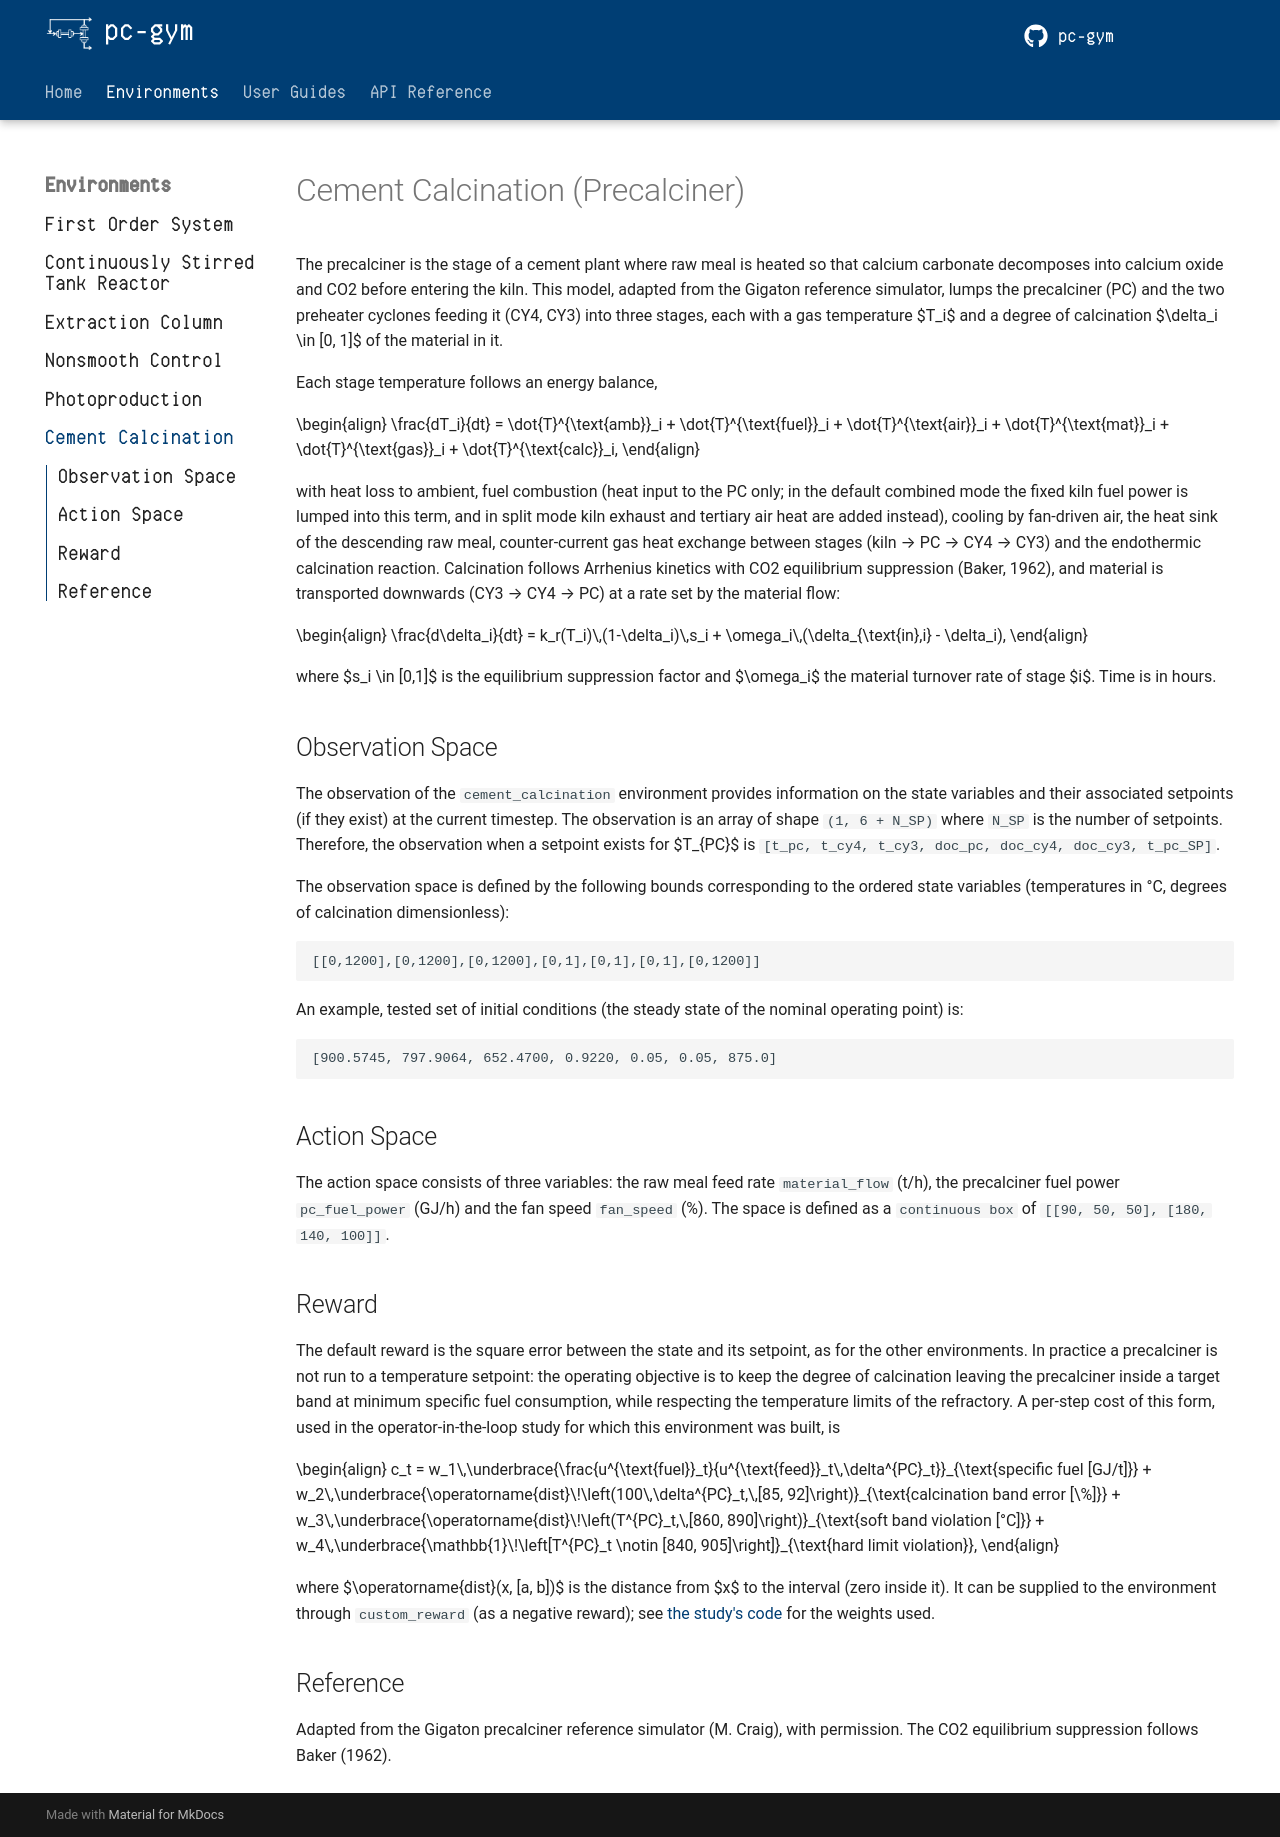

repository: MaximilianB2/pc-gym · page: env/cement_calcination/index.html · generator: mkdocs

<script type="text/javascript"
  src="https://cdnjs.cloudflare.com/ajax/libs/mathjax/2.7.0/MathJax.js?config=TeX-AMS_CHTML">
</script>
<script type="text/x-mathjax-config">
  MathJax.Hub.Config({
    tex2jax: {
      inlineMath: [['$','$'], ['\\(','\\)']],
      processEscapes: true},
      jax: ["input/TeX","input/MathML","input/AsciiMath","output/CommonHTML"],
      extensions: ["tex2jax.js","mml2jax.js","asciimath2jax.js","MathMenu.js","MathZoom.js","AssistiveMML.js", "[Contrib]/a11y/accessibility-menu.js"],
      TeX: {
      extensions: ["AMSmath.js","AMSsymbols.js","noErrors.js","noUndefined.js"],
      equationNumbers: {
      autoNumber: "AMS"
      }
    }
  });
</script>

# Cement Calcination (Precalciner)
The precalciner is the stage of a cement plant where raw meal is heated so that calcium carbonate decomposes into calcium oxide and CO2 before entering the kiln. This model, adapted from the Gigaton reference simulator, lumps the precalciner (PC) and the two preheater cyclones feeding it (CY4, CY3) into three stages, each with a gas temperature $T_i$ and a degree of calcination $\delta_i \in [0, 1]$ of the material in it.

Each stage temperature follows an energy balance,

<div>
\begin{align}
\frac{dT_i}{dt} = \dot{T}^{\text{amb}}_i + \dot{T}^{\text{fuel}}_i + \dot{T}^{\text{air}}_i + \dot{T}^{\text{mat}}_i + \dot{T}^{\text{gas}}_i + \dot{T}^{\text{calc}}_i,
\end{align}
</div>

with heat loss to ambient, fuel combustion (heat input to the PC only; in the default combined mode the fixed kiln fuel power is lumped into this term, and in split mode kiln exhaust and tertiary air heat are added instead), cooling by fan-driven air, the heat sink of the descending raw meal, counter-current gas heat exchange between stages (kiln → PC → CY4 → CY3) and the endothermic calcination reaction. Calcination follows Arrhenius kinetics with CO2 equilibrium suppression (Baker, 1962), and material is transported downwards (CY3 → CY4 → PC) at a rate set by the material flow:

<div>
\begin{align}
\frac{d\delta_i}{dt} = k_r(T_i)\,(1-\delta_i)\,s_i + \omega_i\,(\delta_{\text{in},i} - \delta_i),
\end{align}
</div>

where $s_i \in [0,1]$ is the equilibrium suppression factor and $\omega_i$ the material turnover rate of stage $i$. Time is in hours.

## Observation Space
The observation of the `cement_calcination` environment provides information on the state variables and their associated setpoints (if they exist) at the current timestep. The observation is an array of shape `(1, 6 + N_SP)` where `N_SP` is the number of setpoints. Therefore, the observation when a setpoint exists for $T_{PC}$ is
``[t_pc, t_cy4, t_cy3, doc_pc, doc_cy4, doc_cy3, t_pc_SP]``.

The observation space is defined by the following bounds corresponding to the ordered state variables (temperatures in °C, degrees of calcination dimensionless):
```
[[0,1200],[0,1200],[0,1200],[0,1],[0,1],[0,1],[0,1200]]
```
An example, tested set of initial conditions (the steady state of the nominal operating point) is:
```
[900.5745, 797.9064, 652.4700, 0.9220, 0.05, 0.05, 875.0]
```

## Action Space
The action space consists of three variables: the raw meal feed rate `material_flow` (t/h), the precalciner fuel power `pc_fuel_power` (GJ/h) and the fan speed `fan_speed` (%). The space is defined as a `continuous box` of `[[90, 50, 50], [180, 140, 100]]`.

## Reward
The default reward is the square error between the state and its setpoint, as for the other environments. In practice a precalciner is not run to a temperature setpoint: the operating objective is to keep the degree of calcination leaving the precalciner inside a target band at minimum specific fuel consumption, while respecting the temperature limits of the refractory. A per-step cost of this form, used in the operator-in-the-loop study for which this environment was built, is

<div>
\begin{align}
c_t = w_1\,\underbrace{\frac{u^{\text{fuel}}_t}{u^{\text{feed}}_t\,\delta^{PC}_t}}_{\text{specific fuel [GJ/t]}}
    + w_2\,\underbrace{\operatorname{dist}\!\left(100\,\delta^{PC}_t,\,[85, 92]\right)}_{\text{calcination band error [\%]}}
    + w_3\,\underbrace{\operatorname{dist}\!\left(T^{PC}_t,\,[860, 890]\right)}_{\text{soft band violation [°C]}}
    + w_4\,\underbrace{\mathbb{1}\!\left[T^{PC}_t \notin [840, 905]\right]}_{\text{hard limit violation}},
\end{align}
</div>

where $\operatorname{dist}(x, [a, b])$ is the distance from $x$ to the interval (zero inside it). It can be supplied to the environment through `custom_reward` (as a negative reward); see [the study's code](https://github.com/nath-a15/operator-in-the-loop-control) for the weights used.

## Reference
Adapted from the Gigaton precalciner reference simulator (M. Craig), with permission. The CO2 equilibrium suppression follows Baker (1962).
